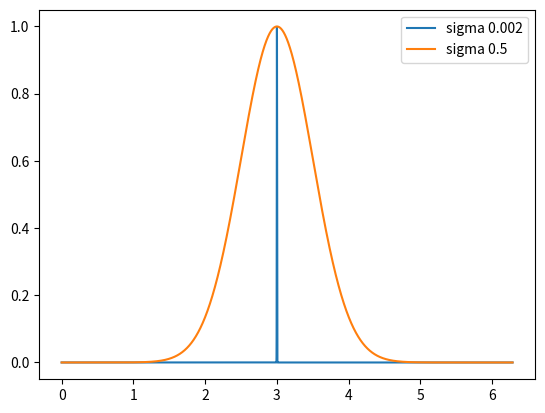

Source code (Python):
#!/usr/bin/env python3
# -*- coding: utf-8 -*-
"""
Created on March 20 1:08 PM 2020
Created in PyCharm
Created as QGP_Scripts/sim_cluster_plot.py

[redacted]
"""

import matplotlib.pyplot as plt
import numpy as np


def main():
    mu = 3.0
    sigma = [0.002, 0.5]
    a = 1.0
    x = np.linspace(0, 2*np.pi, 10000)
    for sig in sigma:
        y = gaus(x, mu, sig, a)
        plt.plot(x, y, label=f'sigma {sig}')
    plt.legend()
    plt.show()
    print('donzo')


def gaus(x, mu, sigma, a):
    return a * np.exp(-(x - mu)**2 / (2 * sigma**2))


if __name__ == '__main__':
    main()
